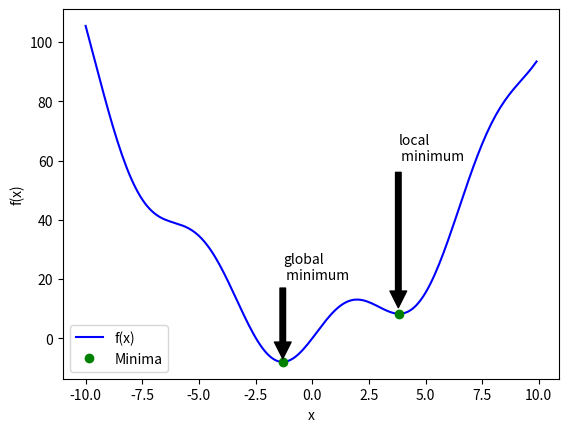
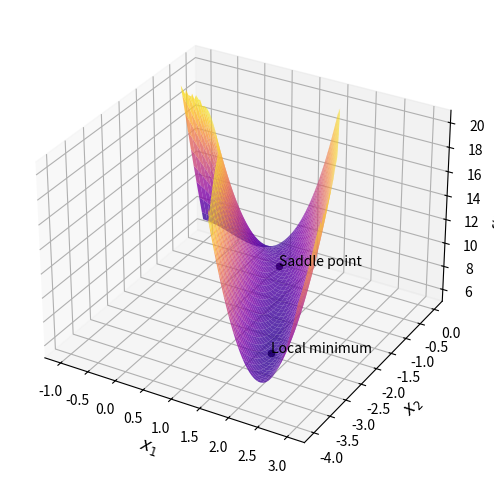
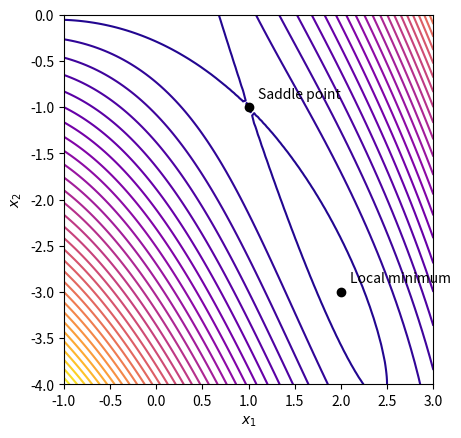
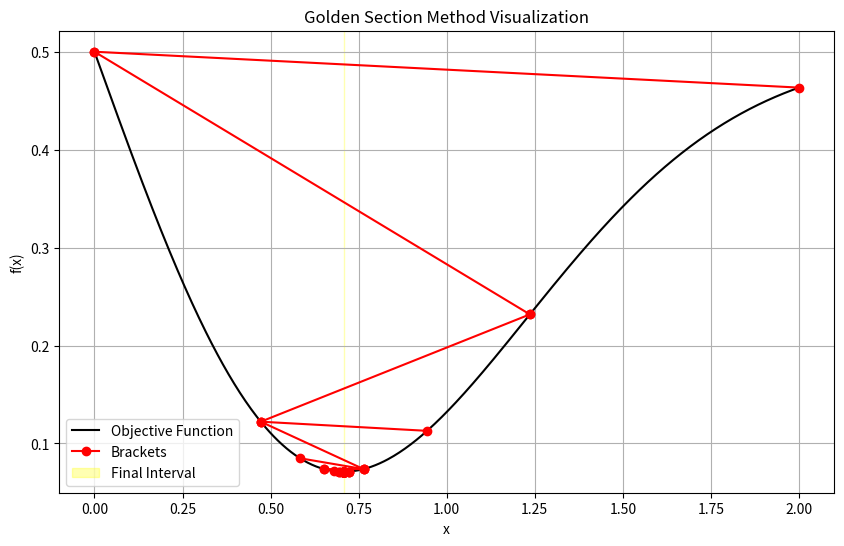
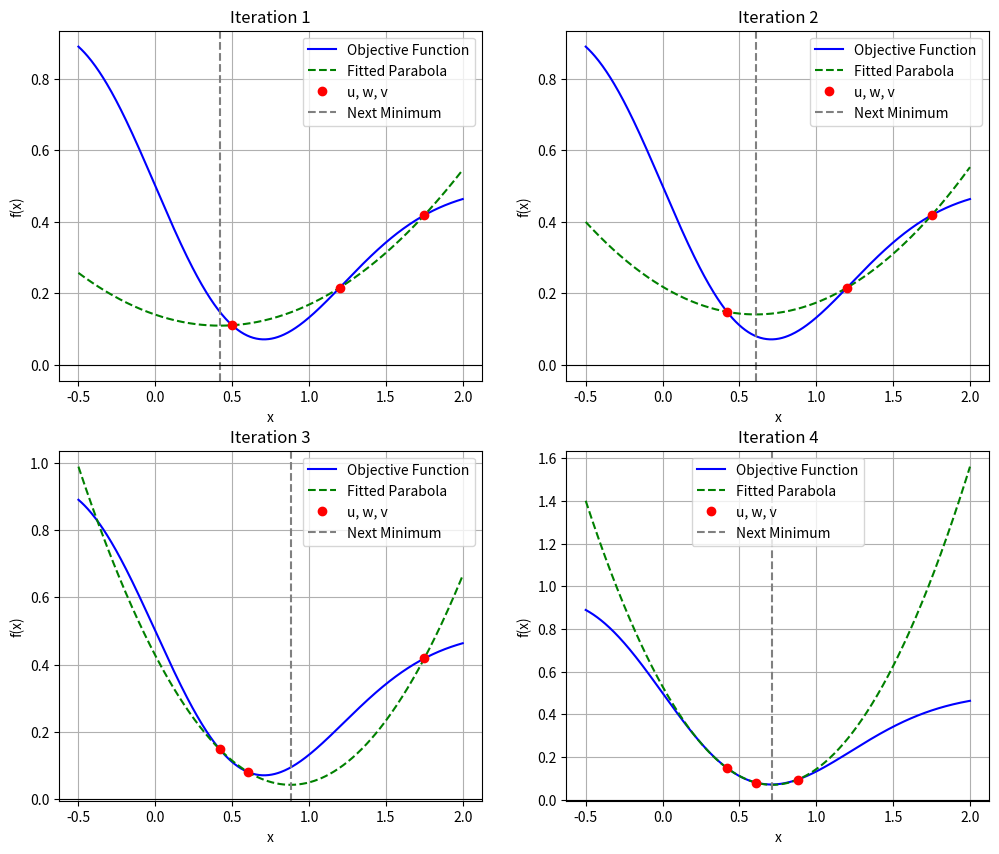
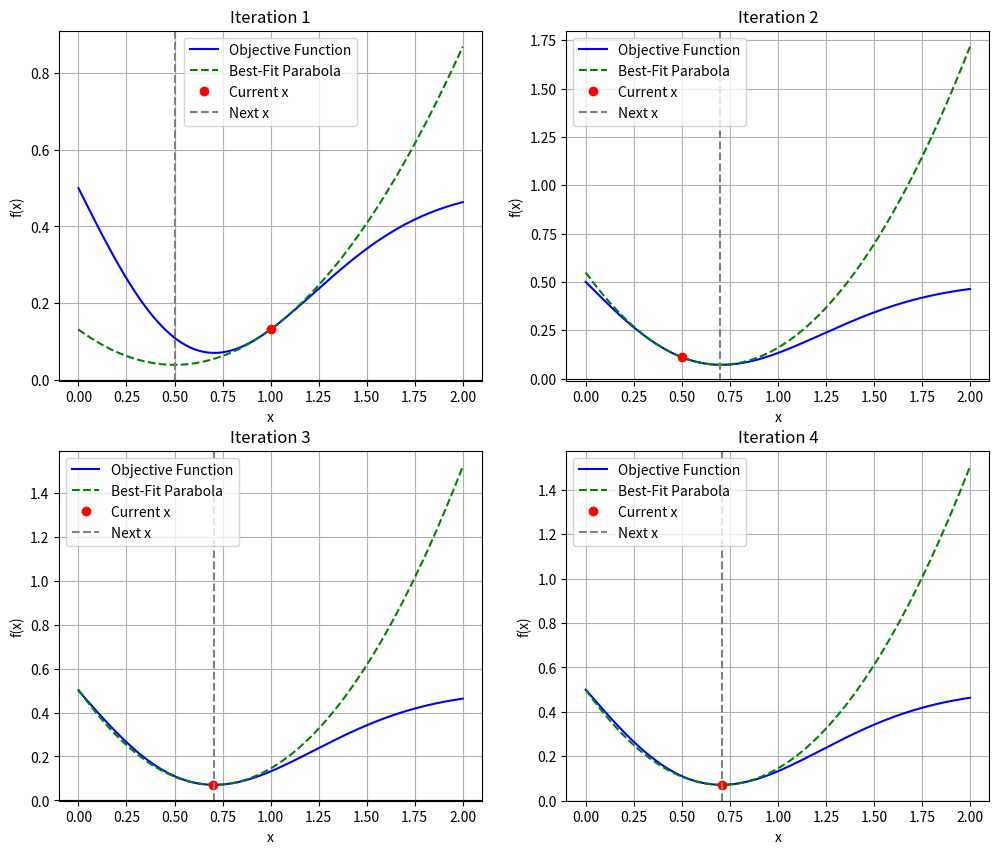
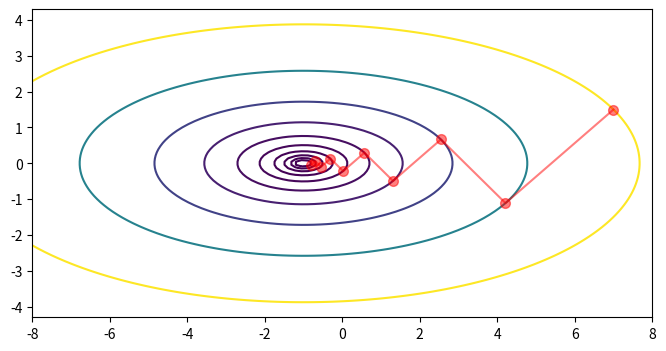
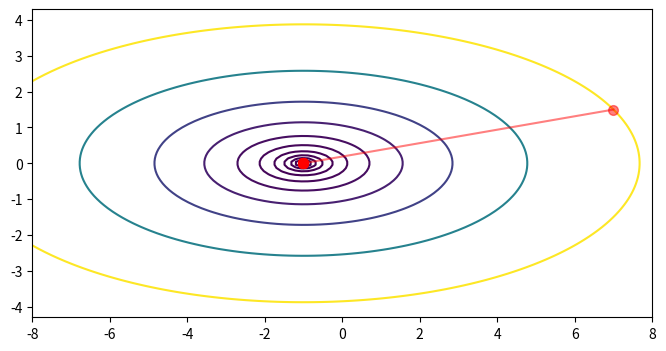
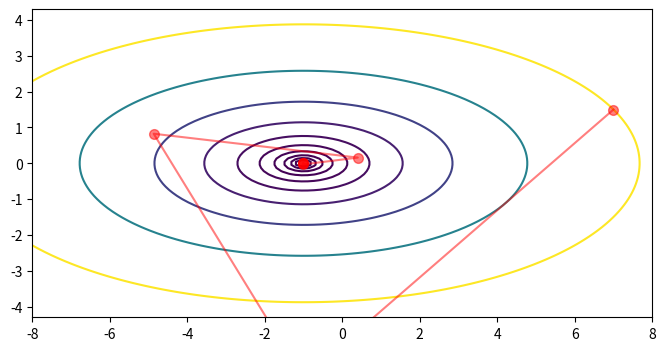
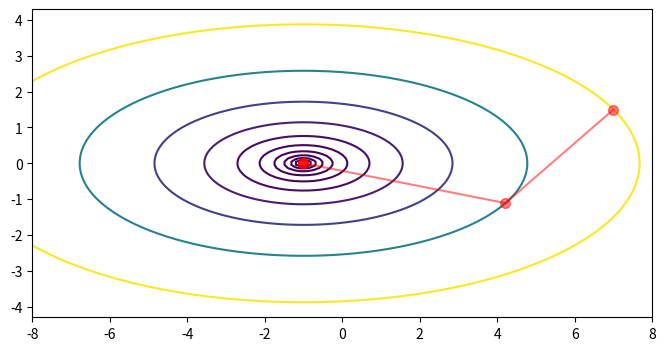
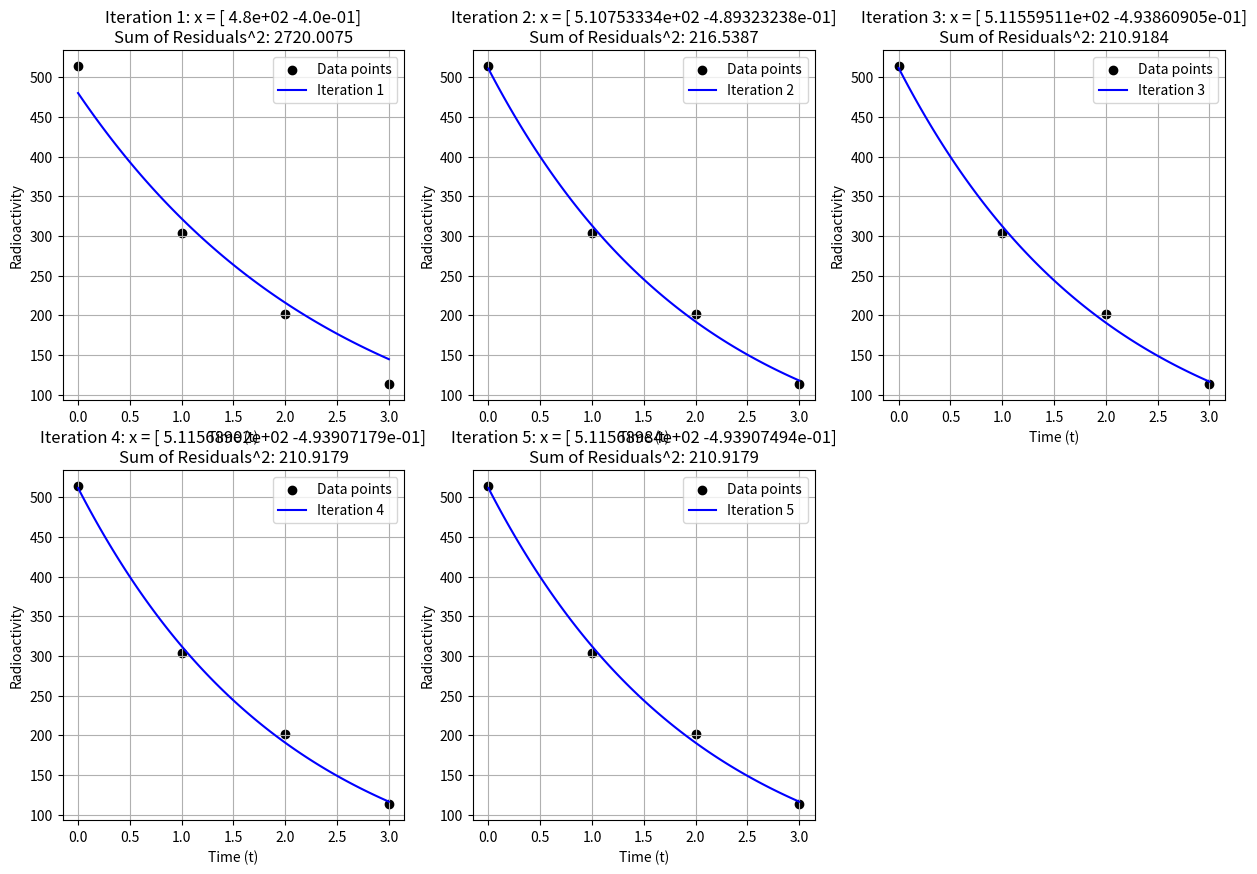
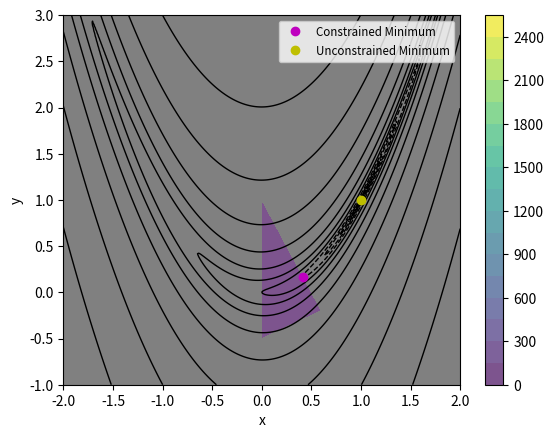

These charts were generated, in order, by the following Python code:
import matplotlib.pyplot as plt
import numpy as np
from numpy.linalg import lstsq, multi_dot
from numpy.polynomial.polynomial import Polynomial as Poly
from scipy import linalg, optimize

def plot_concept():
    def f(x):
        return x**2 + 10 * np.sin(x)

    x = np.arange(-10, 10, 0.1)
    plt.close("concept")
    fig, ax = plt.subplots(num="concept")

    # Plot the function
    ax.plot(x, f(x), "b-", label="f(x)")

    # Plot the minima
    xmins = np.array([-1.30641113, 3.8374671194983834])
    ax.plot(xmins, f(xmins), "go", label="Minima")

    # Decorate the figure
    ax.annotate(
        "global\n minimum",
        xy=(-1.3, f(-1.3)),
        xytext=(-1.3, 20),
        arrowprops=dict(facecolor="black", shrink=0.04),
    )
    ax.annotate(
        "local\n minimum",
        xy=(3.8, f(3.8)),
        xytext=(3.8, 60),
        arrowprops=dict(facecolor="black", shrink=0.04),
    )
    ax.legend(loc="best")
    ax.set_xlabel("x")
    ax.set_ylabel("f(x)")


plot_concept()

def func_surface(x1, x2):
    """Function from the example above."""
    return 2 * x1**3 + 3 * x1**2 + 12 * x1 * x2 + 3 * x2**2 - 6 * x2 + 6


def plot_example_3d():
    # Create a meshgrid for 3D plot
    x1 = np.linspace(-1, 3, 100)
    x2 = np.linspace(-4, 0, 100)
    x1, x2 = np.meshgrid(x1, x2)
    # Compute the function and truncate high values with nan
    # to show only the surface near the stationary points.
    z = func_surface(x1, x2)
    z[z > 20] = np.nan

    # Create 3D plot
    plt.close("example3d")
    fig = plt.figure(figsize=(6, 6), num="example3d")
    ax = fig.add_subplot(projection="3d")
    ax.plot_surface(x1, x2, z, cmap="plasma", alpha=0.8)

    # Critical points with text
    critical_points = {"Saddle point": [1, -1], "Local minimum": [2, -3]}
    for label, point in critical_points.items():
        ax.scatter(*point, func_surface(*point), c="k")
        ax.text(*point, func_surface(*point), label, color="black", zorder=10)

    # Add labels, legend and title
    ax.set_xlabel("$x_1$", fontsize=12)
    ax.set_ylabel("$x_2$", fontsize=12)
    ax.set_zlabel("f($x_1$, $x_2$)", fontsize=12)


plot_example_3d()

def plot_example_2d():
    # Create a meshgrid for 2D plot
    x1 = np.linspace(-1, 3, 100)
    x2 = np.linspace(-4, 0, 100)
    x1, x2 = np.meshgrid(x1, x2)

    plt.close("example2d")
    fig, ax = plt.subplots(num="example2d")
    ax.contour(x1, x2, func_surface(x1, x2), levels=30, cmap="plasma")
    ax.set_aspect("equal")

    # Critical points with text
    critical_points = {"Saddle point": [1, -1], "Local minimum": [2, -3]}
    for label, point in critical_points.items():
        plt.plot(point[0], point[1], "ko")
        plt.text(point[0] + 0.1, point[1] + 0.1, label, color="black", zorder=10)

    # Add labels, legend and title
    ax.set_xlabel("$x_1$")
    ax.set_ylabel("$x_2$")


plot_example_2d()

def func_single(x):
    """The demo function."""
    return 0.5 - x * np.exp(-x * x)


def func_single_p(x):
    """First derivative of the demo function."""
    return (2 * x**2 - 1) * np.exp(-x * x)


def func_single_pp(x):
    """Second derivative of the demo function."""
    return 2 * x * (3 - 2 * x**2) * np.exp(-x * x)

def my_golden(f, a, b, tol):
    """Illustrative implementation of the Golden Section
    method with visualization."""
    brackets = [[a, b]]
    i = 0
    print("  i           x1           x2        x2-x1")
    print("---  -----------  -----------  -----------")
    print(f"{0:3d}  {a:11.9f}  {b:11.9f}  {b-a:11.9f}")
    t = (np.sqrt(5) - 1) / 2
    x1 = a + (1 - t) * (b - a)
    f1 = f(x1)
    x2 = a + t * (b - a)
    f2 = f(x2)
    points = [[x1, x2]]

    while (b - a) > tol:
        if f1 > f2:
            a = x1
            x1 = x2
            f1 = f2
            x2 = a + t * (b - a)
            f2 = f(x2)
        else:
            b = x2
            x2 = x1
            f2 = f1
            x1 = a + (1 - t) * (b - a)
            f1 = f(x1)
        brackets.append([a, b])
        points.append([x1, x2])
        i = i + 1
        print(f"{i:3d}  {a:11.9f}  {b:11.9f}  {b-a:11.9f}")

    return np.array(brackets), np.array(points)


def plot_golden():
    # Perform the Golden Section method and collect data
    brackets, points = my_golden(func_single, a=0, b=2, tol=1e-6)

    # Generate the static figure
    t = np.linspace(0, 2, 500)
    plt.close("golden")
    fig, ax = plt.subplots(figsize=(10, 6), num="golden")
    ax.plot(t, func_single(t), label="Objective Function", color="black")

    # Plot the brackets and points for each iteration
    for i, (bracket, _point) in enumerate(zip(brackets, points, strict=False)):
        ax.plot(
            bracket,
            [func_single(bracket[0]), func_single(bracket[1])],
            "r-o",
            label="Brackets" if i == 0 else "",
        )

    # Highlight the final region
    ax.axvspan(
        brackets[-1, 0],
        brackets[-1, 1],
        color="yellow",
        alpha=0.3,
        label="Final Interval",
    )

    ax.set_xlabel("x")
    ax.set_ylabel("f(x)")
    ax.set_title("Golden Section Method Visualization")
    ax.legend()
    ax.grid(True)


plot_golden()

def my_parabolic_iteration(f, u, v, w, tol):
    """Illustrative implementation of Parabolic Iteration."""
    i = 0
    brackets = []
    brackets.append([v])
    par_points = []
    par_points.append([u, v, w])
    print("  i            v         f(v)")
    print("---  -----------  -----------")
    print(f"{0:3d}  {v:11.9f}  {f(v):11.9f}")
    p = 1.0
    q = 1.0
    while (np.abs(p / q)) >= tol:
        i = i + 1
        p = (v - u) ** 2.0 * (f(v) - f(w)) - (v - w) ** 2.0 * (f(v) - f(u))
        q = 2.0 * ((v - u) * (f(v) - f(w)) - (v - w) * (f(v) - f(u)))
        u = w
        w = v
        v = v - p / q
        print(f"{i:3d}  {v:11.9f}  {f(v):11.9f}")
        brackets.append([v])
        par_points.append([u, w, v])
    return np.array(brackets), np.array(par_points)


# find the zero crossing
pi_results, pi_points = my_parabolic_iteration(
    func_single, u=0.5, v=1.75, w=1.2, tol=1e-8
)

# get coefficients of parabola
pi_coeffs = np.array(
    [Poly.fit(points, func_single(points), 2).convert().coef for points in pi_points]
)

def plot_parabolic_iteration():
    # Generate figure
    x = np.linspace(-0.5, 2, 500)
    plt.close("parabolic")
    fig, axs = plt.subplots(2, 2, figsize=(12, 10), num="parabolic_iteration")
    axs = axs.flatten()

    for i, ax in enumerate(axs[:4]):  # Only plot the first 4 iterations
        if i >= len(pi_points):
            break
        points = pi_points[i]
        coeffs = pi_coeffs[i]
        parabola = coeffs[2] * x**2 + coeffs[1] * x + coeffs[0]

        # Plot the function and the fitted parabola
        ax.plot(x, func_single(x), label="Objective Function", color="blue")
        ax.plot(x, parabola, "--", label="Fitted Parabola", color="green")

        # Highlight the points u, w, and v
        ax.plot(points, func_single(points), "ro", label="u, w, v")
        ax.axvline(
            pi_results[i + 1][0], color="grey", linestyle="--", label="Next Minimum"
        )

        # Labels and titles
        ax.set_title(f"Iteration {i + 1}")
        ax.set_xlabel("x")
        ax.set_ylabel("f(x)")
        ax.axhline(0, color="black", linewidth=0.8)
        ax.legend()
        ax.grid()


plot_parabolic_iteration()

def my_newton_method(f, fp, fpp, x, tol):
    """Illustrative implementation of the 1D Newton method."""
    i = 0
    brackets = []
    brackets.append([x])
    print("  i            x         f(x)")
    print("---  -----------  -----------")
    print(f"{0:3d}  {x:11.9f}  {f(x):11.9f}")
    diff = 1.0
    while (np.abs(diff)) >= tol:
        i = i + 1
        diff = fp(x) / fpp(x)
        x = x - diff
        print(f"{i:3d}  {x:11.9f}  {f(x):11.9f}")
        brackets.append([x])
    return np.array(brackets)


results = my_newton_method(
    func_single, func_single_p, func_single_pp, x=1.0, tol=1e-8
)

def plot_newton_method():
    x_range = np.linspace(0, 2.0, 500)
    plt.close("newton_method")
    fig, axs = plt.subplots(2, 2, figsize=(12, 10), num="newton_method")
    axs = axs.flatten()

    # Only plot the first 4 iterations
    for i, ax in enumerate(axs[:4]):
        if i >= len(results) - 1:
            break

        x_current = results[i][0]
        x_next = results[i + 1][0] if i + 1 < len(results) else x_current

        # Plot the function
        ax.plot(
            x_range, func_single(x_range), label="Objective Function", color="blue"
        )

        # Plot the best-fit parabola
        f_val = func_single(x_current)
        f_prime = func_single_p(x_current)
        f_double_prime = func_single_pp(x_current)
        parabola = (
            f_val
            + f_prime * (x_range - x_current)
            + 0.5 * f_double_prime * (x_range - x_current) ** 2
        )
        ax.plot(x_range, parabola, "--", label="Best-Fit Parabola", color="green")

        # Highlight the current point
        ax.plot(x_current, func_single(x_current), "ro", label="Current x")
        ax.axvline(x_next, color="grey", linestyle="--", label="Next x")

        # Labels and titles
        ax.set_title(f"Iteration {i + 1}")
        ax.set_xlabel("x")
        ax.set_ylabel("f(x)")
        ax.axhline(0, color="black", linewidth=0.8)
        ax.legend()
        ax.grid()


plot_newton_method()

def get_demo_func_quadratic():
    def func(x):
        """Example function to be minimized."""
        return 0.5 * x[0] ** 2 + x[0] + 2.5 * x[1] ** 2 + 1

    def func_p(x):
        """Gradient of the example function."""
        g0 = x[0] + 1
        g1 = 5 * x[1]
        return np.array([g0, g1])

    def func_pp(x):
        """The Hessian of the example function."""
        # Easy: just a constant matrix
        return np.array([[1, 0], [0, 5]])

    return func, func_p, func_pp


def get_demo_func_himmelblau():
    def func(x):
        """Himmelblau function."""
        return (x[0] ** 2 + x[1] - 11) ** 2 + (x[0] + x[1] ** 2 - 7) ** 2

    def func_p(x):
        """Gradient of the Himmelblau function."""
        g0 = 4 * x[0] * (x[0] ** 2 + x[1] - 11) + 2 * (x[0] + x[1] ** 2 - 7)
        g1 = 2 * (x[0] ** 2 + x[1] - 11) + 4 * x[1] * (x[0] + x[1] ** 2 - 7)
        return np.array([g0, g1])

    def func_pp(x):
        """Hessian matrix of the Himmelblau function."""
        h00 = 12 * x[0] ** 2 + 4 * x[1] - 42
        h01 = 4 * x[0] + 4 * x[1]
        h11 = 12 * x[1] ** 2 + 4 * x[0] - 26
        return np.array([[h00, h01], [h01, h11]])

    return func, func_p, func_pp


func_multi, func_multi_p, func_multi_pp = get_demo_func_quadratic()
# func_multi, func_multi_p, func_multi_pp = get_demo_func_himmelblau()

def plot_opt_trajectory(results, num):
    """Plot the optimization trajectory."""
    plt.close(num)
    fig, ax = plt.subplots(figsize=(8, 4), num=num)
    x = np.linspace(-8, 8, 100)
    y = np.linspace(-4.3, 4.3, 100)

    xx, yy = np.meshgrid(x, y, sparse=False)
    zz = func_multi(np.array([xx, yy]))
    clevels = np.array([func_multi(results_sd[i, 0]) for i in range(10)])

    ax.contour(x, y, zz, np.flip(clevels))
    ax.plot(
        results[:, 0, 0],
        results[:, 0, 1],
        "-o",
        markersize=7,
        color="r",
        alpha=0.5,
    )
    ax.set_xlim(-8, 8)
    ax.set_ylim(-4.3, 4.3)

def my_steepest_descent(f, fp, x):
    """Illustrative implementation of the steepest descent method."""
    print("  i        f(x)")
    print("---  ----------")
    print(f"{0:3d}  {f(x):8.4e}")

    xk = []
    xk.append([x])

    for i in range(1, 10):
        s = -fp(x)

        # line search
        res = optimize.minimize_scalar(
            (lambda alpha, x, s: f(x + alpha * s)), [0, 1], args=(x, s), tol=1e-8
        )

        # step to minimum along line
        x = x + res.x * s
        xk.append([x])
        print(f"{i:3d}  {f(x):8.4e}")

    return np.array(xk)


results_sd = my_steepest_descent(func_multi, func_multi_p, x=np.array([7, 1.5]))
plot_opt_trajectory(results_sd, "steepest")

def my_newton_method_nd(f, fp, fpp, x):
    """Illustrative implementation of the multi-dimensional Newton method."""
    print("  i        f(x)")
    print("---  ----------")
    print(f"{0:3d}  {f(x):8.4e}")

    xk = []
    xk.append([x])

    for i in range(1, 10):
        # solve linear system
        hessian = fpp(x)
        s = linalg.solve(hessian, -fp(x))

        # make step
        x = x + s
        xk.append([x])
        print(f"{i:3d}  {f(x):8.4e}")

    return np.array(xk)


results_nm = my_newton_method_nd(
    func_multi, func_multi_p, func_multi_pp, x=np.array([7, 1.5])
)
plot_opt_trajectory(results_nm, "newton_nd")

def my_bfgs(f, fp, B, x):
    """Illustrative implementation of the BFGS Quasi Newton method."""

    print("  i        f(x)")
    print("---  ----------")
    print(f"{0:3d}  {f(x):8.4e}")

    xk = []
    xk.append([x])
    tol = 1e-8
    y = 1
    s = 1
    i = 0

    while (np.dot(y, s)) >= tol:
        i += 1
        # solve linear system + make step (cfr. Newton's Method)
        s = linalg.solve(B, -fp(x))
        x_new = x + s

        # update approximation of Hessian
        y = fp(x_new) - fp(x)
        B = (
            B
            + (np.outer(y, y) / np.dot(y, s))
            - (np.dot(np.outer(np.dot(B, s), s), B) / multi_dot([s, B, s]))
        )  # update B with BFGS formula

        x = x_new
        xk.append([x])
        print(f"{i:3d}  {f(x):8.4e}")

    return np.array(xk)


# initial guess B = I
results_bfgs = my_bfgs(
    func_multi, func_multi_p, B=np.array([[1, 0], [0, 1]]), x=np.array([7, 1.5])
)
plot_opt_trajectory(results_bfgs, "bfgs")

def my_conjugate_gradient(f, fp, x):
    """Illustrative implementation of the conjugate gradient method."""
    print("  i        f(x)")
    print("---  ----------")
    print(f"{0:3d}  {f(x):8.4e}")

    xk = []
    xk.append([x])

    # initialize parameters
    g = fp(x)
    s = -g
    for i in range(1, 5):
        # line search + make step
        res = optimize.minimize_scalar(
            (lambda alpha, x, s: f(x + alpha * s)), [0, 1], args=(x, s), tol=1e-8
        )
        x_new = x + res.x * s

        g_new = fp(x_new)
        # Polak-Ribiere with built-in reset
        b = max(np.inner(g_new - g, g_new) / np.inner(g, g), 0)
        s = -g_new + b * s

        x = x_new
        g = g_new

        xk.append([x])
        print(f"{i:3d}  {f(x):8.4e}")

    return np.array(xk)


results_cg = my_conjugate_gradient(func_multi, func_multi_p, x=np.array([7, 1.5]))
plot_opt_trajectory(results_cg, "cg")

def radioactiveModel(t, x):
    """model function"""
    return x[0] * np.exp(x[1] * t)


def jacobian(t, x):
    """Jacobian matrix of r(x)"""
    J1 = -np.exp(x[1] * t)
    J2 = -x[0] * t * np.exp(x[1] * t)

    return np.array([J1, J2]).T


def residual(t, y, x):
    return np.array(y - radioactiveModel(t, x))

# Nonlinear least squares fitting using Gauss-Newton method
def gauss_newton_static_plot(initial_guess):
    t = np.arange(0, 4)
    y = np.array([514, 303, 201, 113])
    x = np.array(initial_guess)

    iterations = []
    models = []
    residuals = []

    print("Iteration    Parameters (x1, x2)               Squared Sum of Residuals")
    print("-----------------------------------------------------------------------")

    for i in range(5):  # Perform 5 iterations
        iterations.append(x.copy())
        models.append(radioactiveModel(t, x))
        r = residual(t, y, x)
        residuals.append(np.sum(r**2))  # Calculate squared sum of residuals

        print(
            f"{i + 1:>4}        {x[0]:>10.4f}, {x[1]:>10.4f}         "
            f"{residuals[-1]:>20.4f}"
        )

        J = jacobian(t, x)
        p, _, _, _ = lstsq(J, -r, rcond=None)
        x = x + p

    # Generate the static plot
    plt.close("gauss_newton")
    fig, axs = plt.subplots(2, 3, figsize=(15, 10), num="gauss_newton")
    axs = axs.flatten()

    t_fine = np.linspace(0, 3, 100)
    for i, ax in enumerate(axs[:5]):
        ax.scatter(t, y, label="Data points", color="black")
        ax.plot(
            t_fine,
            radioactiveModel(t_fine, iterations[i]),
            label=f"Iteration {i + 1}",
            color="blue",
        )
        ax.set_title(
            f"Iteration {i + 1}: x = {iterations[i]}\n"
            f"Sum of Residuals^2: {residuals[i]:.4f}"
        )
        ax.set_xlabel("Time (t)")
        ax.set_ylabel("Radioactivity")
        ax.legend()
        ax.grid()

    # Hide the last unused subplot
    axs[-1].axis("off")


# Call the function to generate the static plot
gauss_newton_static_plot([480, -0.4])

def rosen(x):
    return sum(100.0 * (x[1:] - x[:-1] ** 2.0) ** 2.0 + (1 - x[:-1]) ** 2.0)


def cons_c(x):
    return [x[0] ** 2 + x[1], x[0] ** 2 - x[1]]


def cons_J(x):
    return [[2 * x[0], 1], [2 * x[0], -1]]


def cons_H(x, v):
    return v[0] * np.array([[2, 0], [0, 0]]) + v[1] * np.array([[2, 0], [0, 0]])


# Initialize constraint objects
bounds = optimize.Bounds([0, -0.5], [1.0, 2.0])
linear_constraint = optimize.LinearConstraint([[1, 2], [2, 1]], [-np.inf, 1], [1, 1])
nonlinear_constraint = optimize.NonlinearConstraint(
    cons_c, -np.inf, 1, jac=cons_J, hess=cons_H
)

# Solve the optimization
x0 = np.array([0.5, 0])  # initial guess
res = optimize.minimize(
    rosen,
    x0,
    method="trust-constr",
    constraints=[linear_constraint, nonlinear_constraint],
    bounds=bounds,
)

print("Result: ", res.x)

def plot_rosen(less_busy=False):
    """Plot Rosenbrock function with constraints and (constrained) minimum."""

    # Define the Rosenbrock function and its constraints
    def Rosen(x, y):
        return (1 - x) ** 2 + 100.0 * (y - x**2) ** 2

    def constraint_1(x, y):
        return x - 2 * y - 1  # Reformulated as a <= 0

    def constraint_2(x, y):
        return x**2 + y - 1  # Reformulated as a <= 0

    def constraint_3(x, y):
        return x**2 - y - 1  # Reformulated as a <= 0

    def constraint_4(x, y):
        return 2 * x + y - 1  # Reformulated as a <= 0

    def constraint_5a(x, y):
        return x - 1  # Reformulated as a <= 0

    def constraint_5b(x, y):
        return -x  # Reformulated as a <= 0

    def constraint_6a(x, y):
        return y - 1  # Reformulated as a <= 0

    def constraint_6b(x, y):
        return -y - 0.5  # Reformulated as a <= 0

    # Define grid
    x = np.linspace(-2.0, 2.0, 300)
    y = np.linspace(-1.0, 3.0, 300)
    xx, yy = np.meshgrid(x, y)

    # Plot Rosenbrock function
    plt.close("rosen")
    fig, ax = plt.subplots(num="rosen")
    cm = ax.contourf(
        xx, yy, Rosen(xx, yy), 20, cmap="viridis", alpha=0.7 if less_busy else 1
    )
    plt.colorbar(cm)

    # Add contour lines
    ax.contour(xx, yy, np.log(Rosen(xx, yy)), 20, colors="black", linewidths=1.0)

    # Plot constraints
    constraints = [
        constraint_1,
        constraint_2,
        constraint_3,
        constraint_4,
        constraint_5a,
        constraint_5b,
        constraint_6a,
        constraint_6b,
    ]

    if less_busy:
        # Less busy: shade regions outside feasible set
        for constraint in constraints:
            ax.contourf(
                xx,
                yy,
                constraint(xx, yy),
                levels=[0, np.inf],
                colors=["gray"],
                alpha=1,
            )
    else:
        # Full plot: add detailed constraint lines
        for constraint in constraints:
            ax.contour(
                xx,
                yy,
                constraint(xx, yy),
                levels=[0],
                colors="red",
                alpha=0.8,
                linewidths=1.0,
            )

    # Mark points
    x_min, y_min = res.x
    ax.plot(x_min, y_min, "mo", label="Constrained Minimum")
    ax.plot(1, 1, "yo", label="Unconstrained Minimum")

    ax.set_xlabel("x")
    ax.set_ylabel("y")
    ax.legend(loc=0, fontsize="small")


# Objective function and constraints
def rosen(x):
    return sum(100.0 * (x[1:] - x[:-1] ** 2.0) ** 2.0 + (1 - x[:-1]) ** 2.0)


def cons_c(x):
    return [x[0] ** 2 + x[1], x[0] ** 2 - x[1]]


def cons_J(x):
    return [[2 * x[0], 1], [2 * x[0], -1]]


def cons_H(x, v):
    return v[0] * np.array([[2, 0], [0, 0]]) + v[1] * np.array([[2, 0], [0, 0]])


# Initialize constraint objects
bounds = optimize.Bounds([0, -0.5], [1.0, 2.0])
linear_constraint = optimize.LinearConstraint([[1, 2], [2, 1]], [-np.inf, 1], [1, 1])
nonlinear_constraint = optimize.NonlinearConstraint(
    cons_c, -np.inf, 1, jac=cons_J, hess=cons_H
)

# Solve the optimization
x0 = np.array([0.5, 0])  # initial guess
res = optimize.minimize(
    rosen,
    x0,
    method="trust-constr",
    constraints=[linear_constraint, nonlinear_constraint],
    bounds=bounds,
)

print("Result: ", res.x)

plot_rosen(less_busy=False);  # Full plot

plot_rosen(less_busy=True)  # Less busy plot